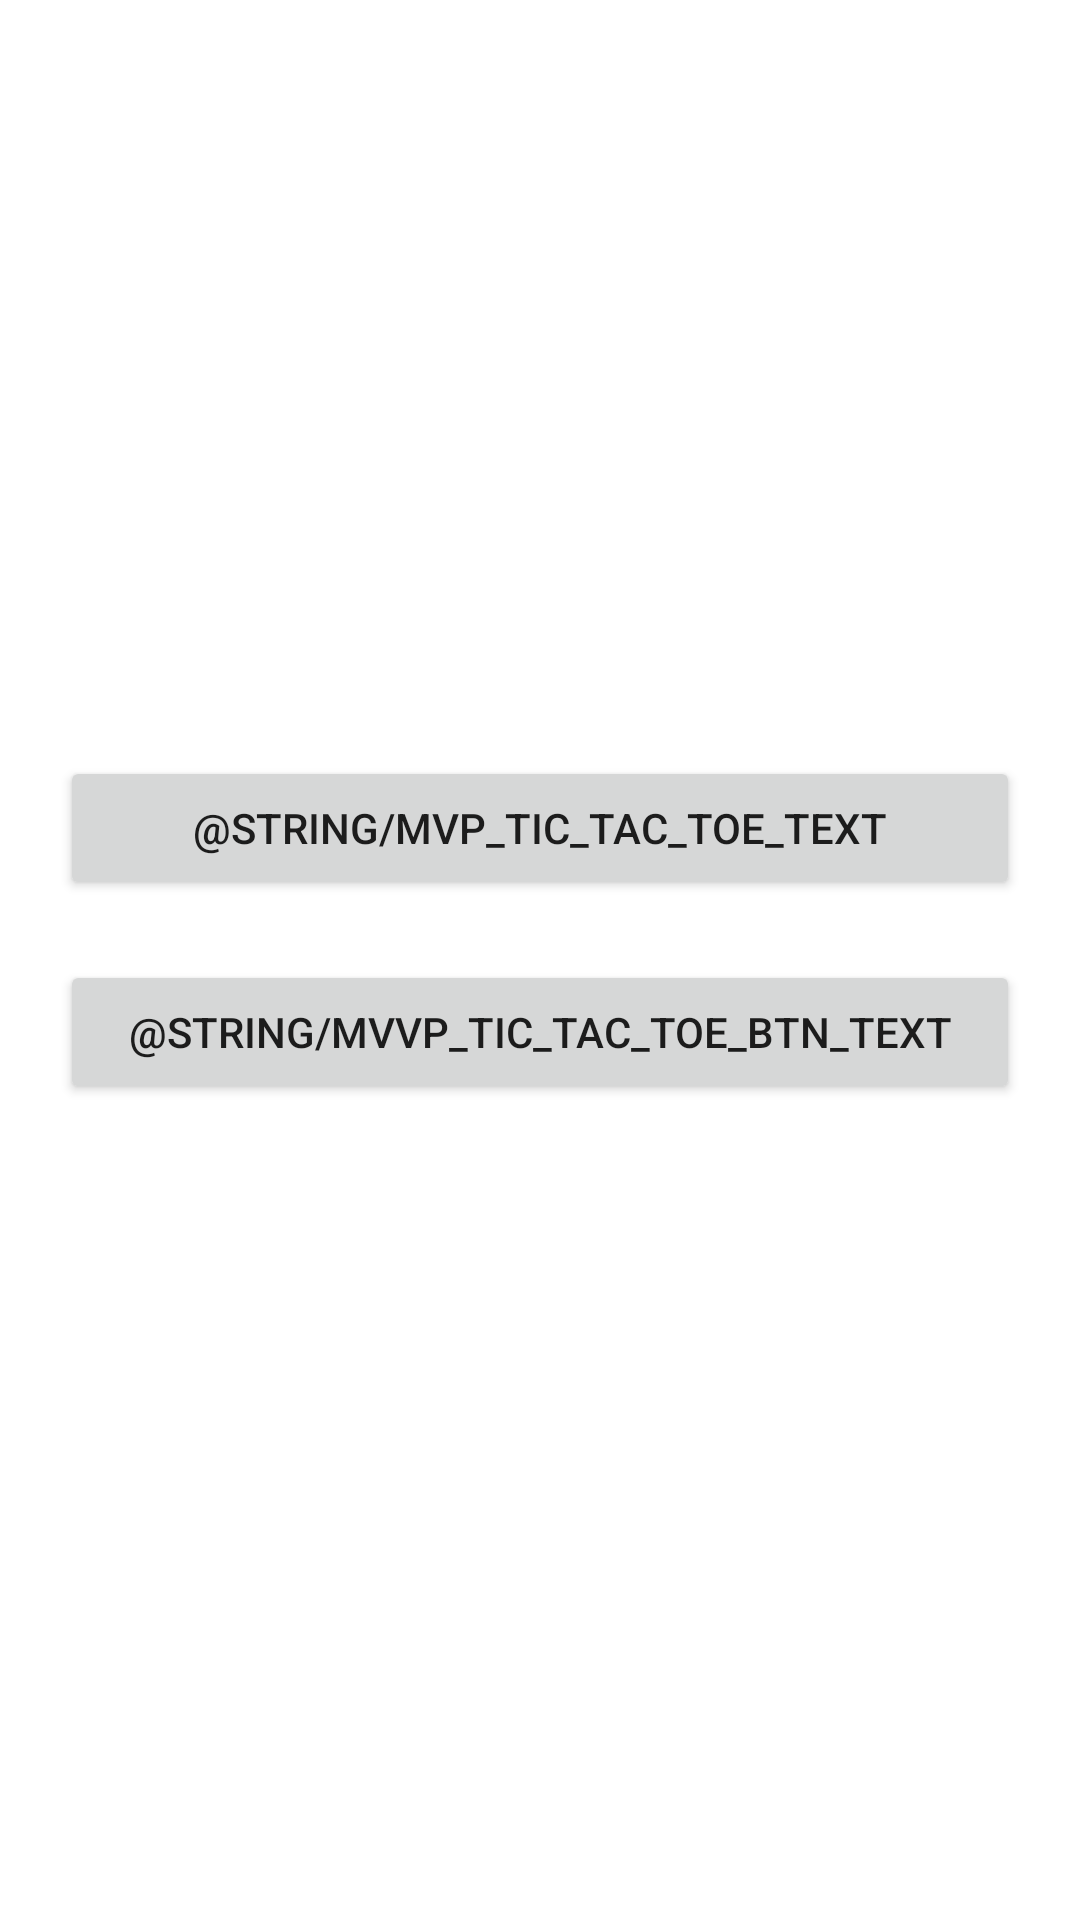

Android layout source for this screen:
<!-- AndroidManifest.xml: application theme Theme.AndroidBootcamp2021 -->
<!-- res/layout/activity_main.xml -->
<?xml version="1.0" encoding="utf-8"?>
<androidx.constraintlayout.widget.ConstraintLayout xmlns:android="http://schemas.android.com/apk/res/android"
    xmlns:app="http://schemas.android.com/apk/res-auto"
    xmlns:tools="http://schemas.android.com/tools"
    android:layout_width="match_parent"
    android:layout_height="match_parent"
    tools:context=".MainActivity">

    <Button
        android:id="@+id/mvpTTT_BTN"
        android:layout_width="match_parent"
        android:layout_height="wrap_content"
        android:layout_margin="@dimen/margin_20dp"
        android:text="@string/mvp_tic_tac_toe_text"
        app:layout_constraintBottom_toBottomOf="parent"
        app:layout_constraintEnd_toEndOf="parent"
        app:layout_constraintStart_toStartOf="parent"
        app:layout_constraintTop_toTopOf="parent"
        app:layout_constraintVertical_bias="0.42000002" />

    <Button
        android:id="@+id/mvvpTTT_BTN"
        android:layout_width="match_parent"
        android:layout_height="wrap_content"
        android:layout_margin="@dimen/margin_20dp"
        android:text="@string/mvvp_tic_tac_toe_btn_text"
        app:layout_constraintEnd_toEndOf="parent"
        app:layout_constraintStart_toStartOf="parent"
        app:layout_constraintTop_toBottomOf="@+id/mvpTTT_BTN" />

</androidx.constraintlayout.widget.ConstraintLayout>
<!-- resources referenced by this layout -->
<resources>
  <dimen name="margin_20dp">20dp</dimen>
  <style name="Theme.AndroidBootcamp2021" parent="Theme.MaterialComponents.DayNight.DarkActionBar">
          
          <item name="colorPrimary">@color/purple_500</item>
          <item name="colorPrimaryVariant">@color/purple_700</item>
          <item name="colorOnPrimary">@color/white</item>
          
          <item name="colorSecondary">@color/teal_200</item>
          <item name="colorSecondaryVariant">@color/teal_700</item>
          <item name="colorOnSecondary">@color/black</item>
          
          <item name="android:statusBarColor" tools:targetApi="l">@color/colorPrimaryDark</item>
          
  
  
          
          <item name="windowActionBar">false</item>
          <item name="windowNoTitle">true</item>
      </style>
  <color name="purple_500">#FF6200EE</color>
  <color name="purple_700">#FF3700B3</color>
  <color name="white">#FFFFFFFF</color>
  <color name="teal_200">#FF03DAC5</color>
  <color name="teal_700">#FF018786</color>
  <color name="black">#FF000000</color>
  <!-- not gathered from this repository: default colours our renderer supplied (Android Studio template values) -->
  <color name="colorPrimaryDark">#FF3700B3</color>
</resources>
